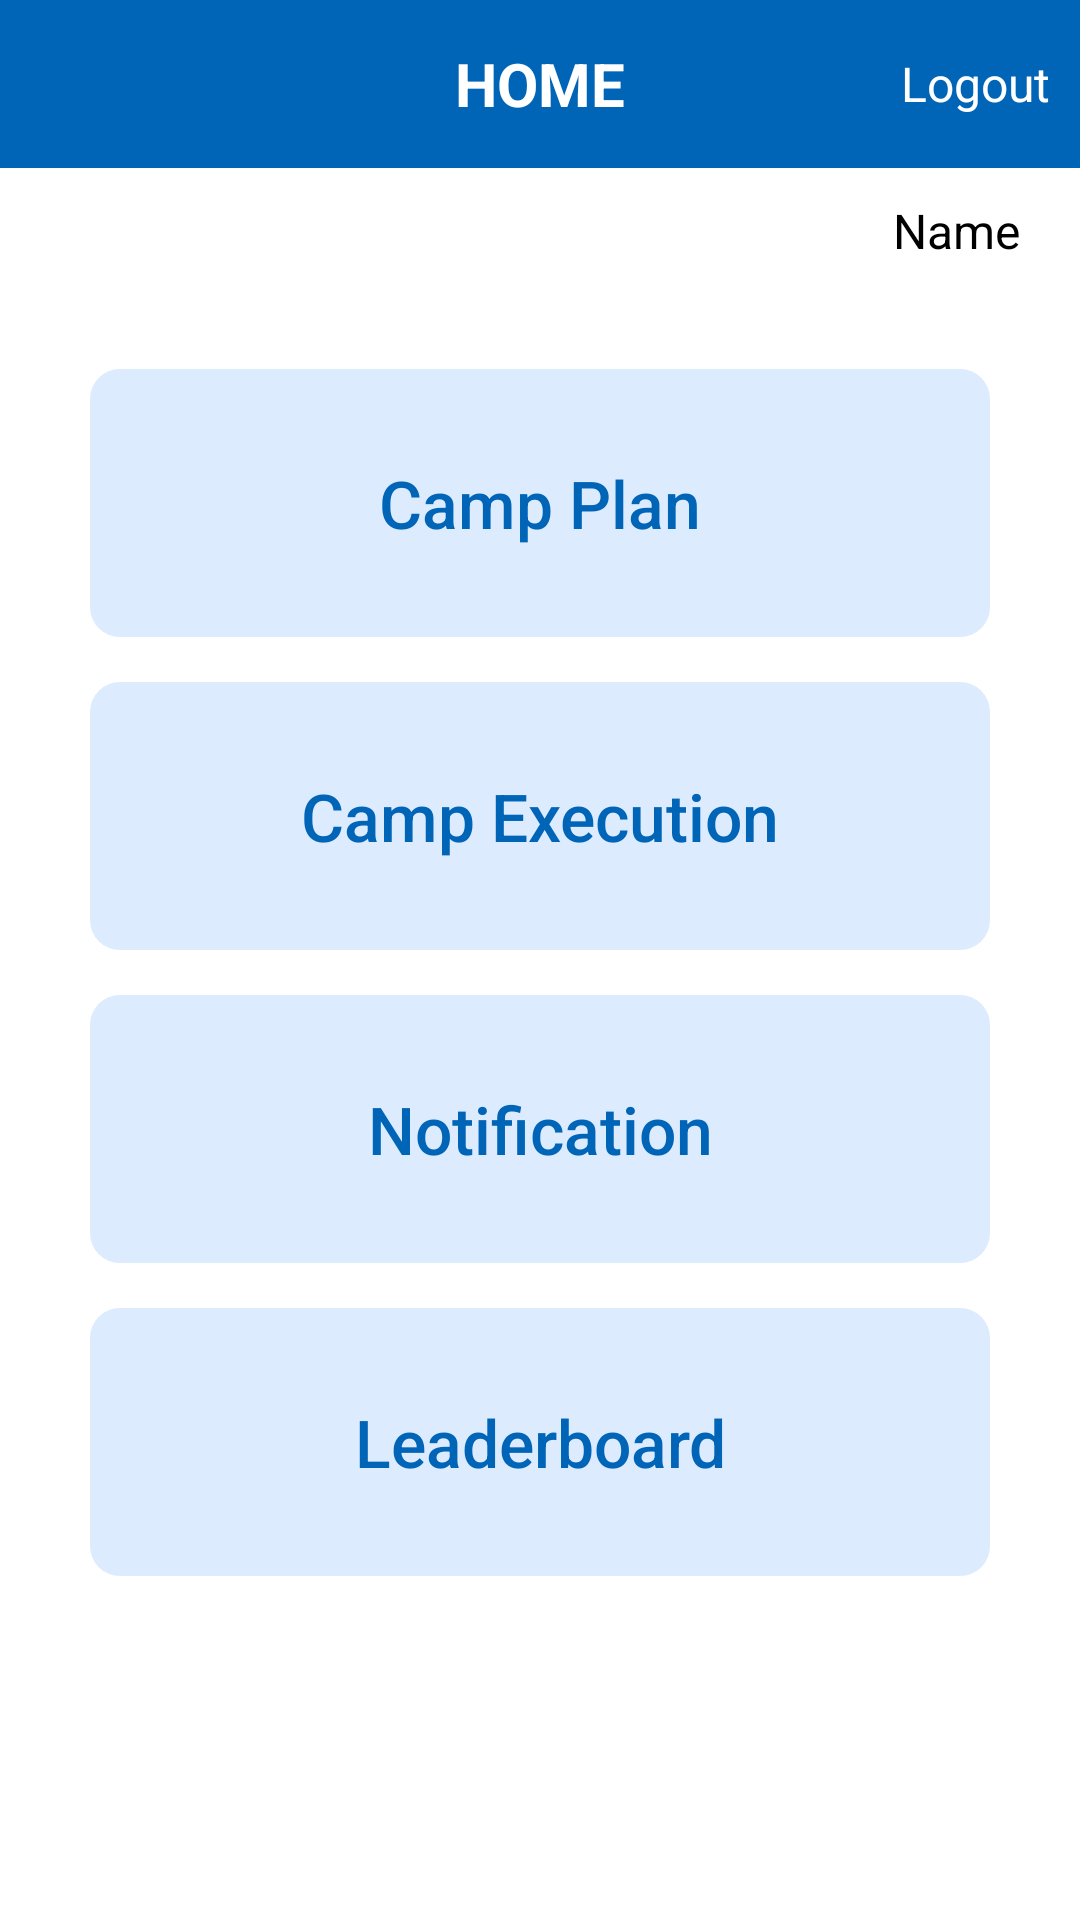

The Android layout XML behind this screen, and the referenced resources:
<!-- AndroidManifest.xml: application theme AppTheme -->
<!-- res/layout/activity_main.xml -->
<?xml version="1.0" encoding="utf-8"?>
<LinearLayout xmlns:android="http://schemas.android.com/apk/res/android"
    xmlns:tools="http://schemas.android.com/tools"
    android:layout_width="match_parent"
    android:layout_height="match_parent"

    android:orientation="vertical"
    tools:context=".MainActivity">

    <RelativeLayout
        android:layout_width="match_parent"
        android:layout_height="?actionBarSize"
        android:background="@color/colorPrimaryDark">

        <TextView
            android:layout_width="wrap_content"
            android:layout_height="wrap_content"
            android:layout_centerInParent="true"
            android:text="@string/home"
            android:textColor="@color/white"
            android:textSize="20sp"
            android:textStyle="bold" />

        <TextView
            android:id="@+id/txt_logout"
            android:layout_width="wrap_content"
            android:layout_height="wrap_content"
            android:layout_alignParentRight="true"
            android:layout_centerVertical="true"
            android:background="?selectableItemBackground"
            android:drawablePadding="10dp"
            android:drawableRight="@drawable/ic_logout"
            android:gravity="center"
            android:padding="10dp"
            android:text="Logout"
            android:textColor="@color/white"
            android:textSize="16sp" />
    </RelativeLayout>

    <TextView
        android:id="@+id/txt_name"
        android:layout_width="wrap_content"
        android:layout_height="wrap_content"
        android:layout_gravity="right"
        android:layout_marginBottom="-10dp"
        android:layout_marginRight="20dp"
        android:layout_marginTop="10dp"
        android:text="Name"
        android:textColor="@color/black"
        android:textSize="16sp" />

    <ScrollView
        android:layout_width="match_parent"
        android:layout_height="match_parent"
        android:scrollbars="none">

        <LinearLayout
            android:layout_width="match_parent"
            android:layout_height="wrap_content"
            android:layout_margin="30dp"
            android:orientation="vertical">

            <RelativeLayout
                android:layout_width="match_parent"
                android:layout_height="wrap_content"
                android:background="@drawable/gradient_toolbar"
                android:visibility="gone">

                <Button
                    android:id="@+id/btn_my_doctors"
                    android:layout_width="match_parent"
                    android:layout_height="wrap_content"
                    android:background="?selectableItemBackground"
                    android:padding="25dp"
                    android:text="@string/my_doctors"
                    android:textAllCaps="false"
                    android:textColor="@color/white"
                    android:textSize="22sp" />
            </RelativeLayout>

            <RelativeLayout
                android:layout_width="match_parent"
                android:layout_height="wrap_content"
                android:layout_marginTop="15dp"
                android:background="@drawable/gradient_button_home">

                <Button
                    android:id="@+id/btn_camp_plan"
                    android:layout_width="match_parent"
                    android:layout_height="wrap_content"
                    android:background="?selectableItemBackground"
                    android:padding="30dp"
                    android:text="@string/camp_plan"
                    android:textAllCaps="false"
                    android:textColor="@color/colorPrimaryDark"
                    android:textSize="22sp" />
            </RelativeLayout>

            <RelativeLayout
                android:layout_width="match_parent"
                android:layout_height="wrap_content"
                android:layout_marginTop="15dp"
                android:background="@drawable/gradient_button_home">

                <Button
                    android:id="@+id/btn_camp_execution"
                    android:layout_width="match_parent"
                    android:layout_height="wrap_content"
                    android:background="?selectableItemBackground"
                    android:padding="30dp"
                    android:text="@string/camp_execution"
                    android:textAllCaps="false"
                    android:textColor="@color/colorPrimaryDark"
                    android:textSize="22sp" />
            </RelativeLayout>

            <RelativeLayout
                android:layout_width="match_parent"
                android:layout_height="wrap_content"
                android:layout_marginTop="15dp"
                android:background="@drawable/gradient_button_home">

                <Button
                    android:id="@+id/btn_notification"
                    android:layout_width="match_parent"
                    android:layout_height="wrap_content"
                    android:background="?selectableItemBackground"
                    android:padding="30dp"
                    android:text="@string/notification"
                    android:textAllCaps="false"
                    android:textColor="@color/colorPrimaryDark"
                    android:textSize="22sp" />
            </RelativeLayout>

            <RelativeLayout
                android:layout_width="match_parent"
                android:layout_height="wrap_content"
                android:layout_marginTop="15dp"
                android:background="@drawable/gradient_button_home">

                <Button
                    android:id="@+id/btn_leaderboard"
                    android:layout_width="match_parent"
                    android:layout_height="wrap_content"
                    android:background="?selectableItemBackground"
                    android:padding="30dp"
                    android:text="@string/leaderboard"
                    android:textAllCaps="false"
                    android:textColor="@color/colorPrimaryDark"
                    android:textSize="22sp" />
            </RelativeLayout>


        </LinearLayout>
    </ScrollView>
</LinearLayout>

    

    

    

    

    

    

    

    

    

    

    

    

    

    

    


    
<!-- resources referenced by this layout -->
<resources>
  <color name="black">#000000</color>
  <color name="colorPrimaryDark">#0064b7</color>
  <color name="white">#FFFFFF</color>
  <!-- drawable gradient_button_home (drawable) -->
  <?xml version="1.0" encoding="utf-8"?>
  <shape xmlns:android="http://schemas.android.com/apk/res/android"
      android:shape="rectangle">
  
      <corners android:radius="10dp"></corners>
      <gradient
          android:angle="135"
          android:centerColor="@color/card_primary"
          android:endColor="@color/card_primary"
          android:startColor="@color/card_primary" />
  
  </shape>
  <!-- drawable gradient_toolbar (drawable) -->
  <?xml version="1.0" encoding="utf-8"?>
  <shape xmlns:android="http://schemas.android.com/apk/res/android"
      android:shape="rectangle">
  
      <gradient
          android:angle="90"
          android:endColor="#aa64c1ff"
          android:centerColor="#550091ea"
          android:startColor="#33FFF6B7" />
  
  </shape>
  <!-- drawable home_bg: jpg bitmap (drawable-xxhdpi, 147016 bytes) -->
  <string name="camp_execution">Camp Execution</string>
  <string name="camp_plan">Camp Plan</string>
  <string name="home">HOME</string>
  <string name="leaderboard">Leaderboard</string>
  <string name="my_doctors">My Doctors</string>
  <string name="notification">Notification</string>
  <style name="AppTheme" parent="Theme.AppCompat.Light.DarkActionBar">
          
          <item name="colorPrimary">@color/colorPrimary</item>
          <item name="colorPrimaryDark">@color/colorPrimaryDark</item>
          <item name="colorAccent">@color/colorAccent</item>
          <item name="windowNoTitle">true</item>
          <item name="android:windowBackground">@color/white</item>
          <item name="android:windowFullscreen">false</item>
          <item name="windowActionBar">false</item>
      </style>
  <color name="card_primary">#DDEBFF</color>
  <color name="colorPrimary">#0091ea</color>
  <color name="colorAccent">#64c1ff</color>
</resources>
